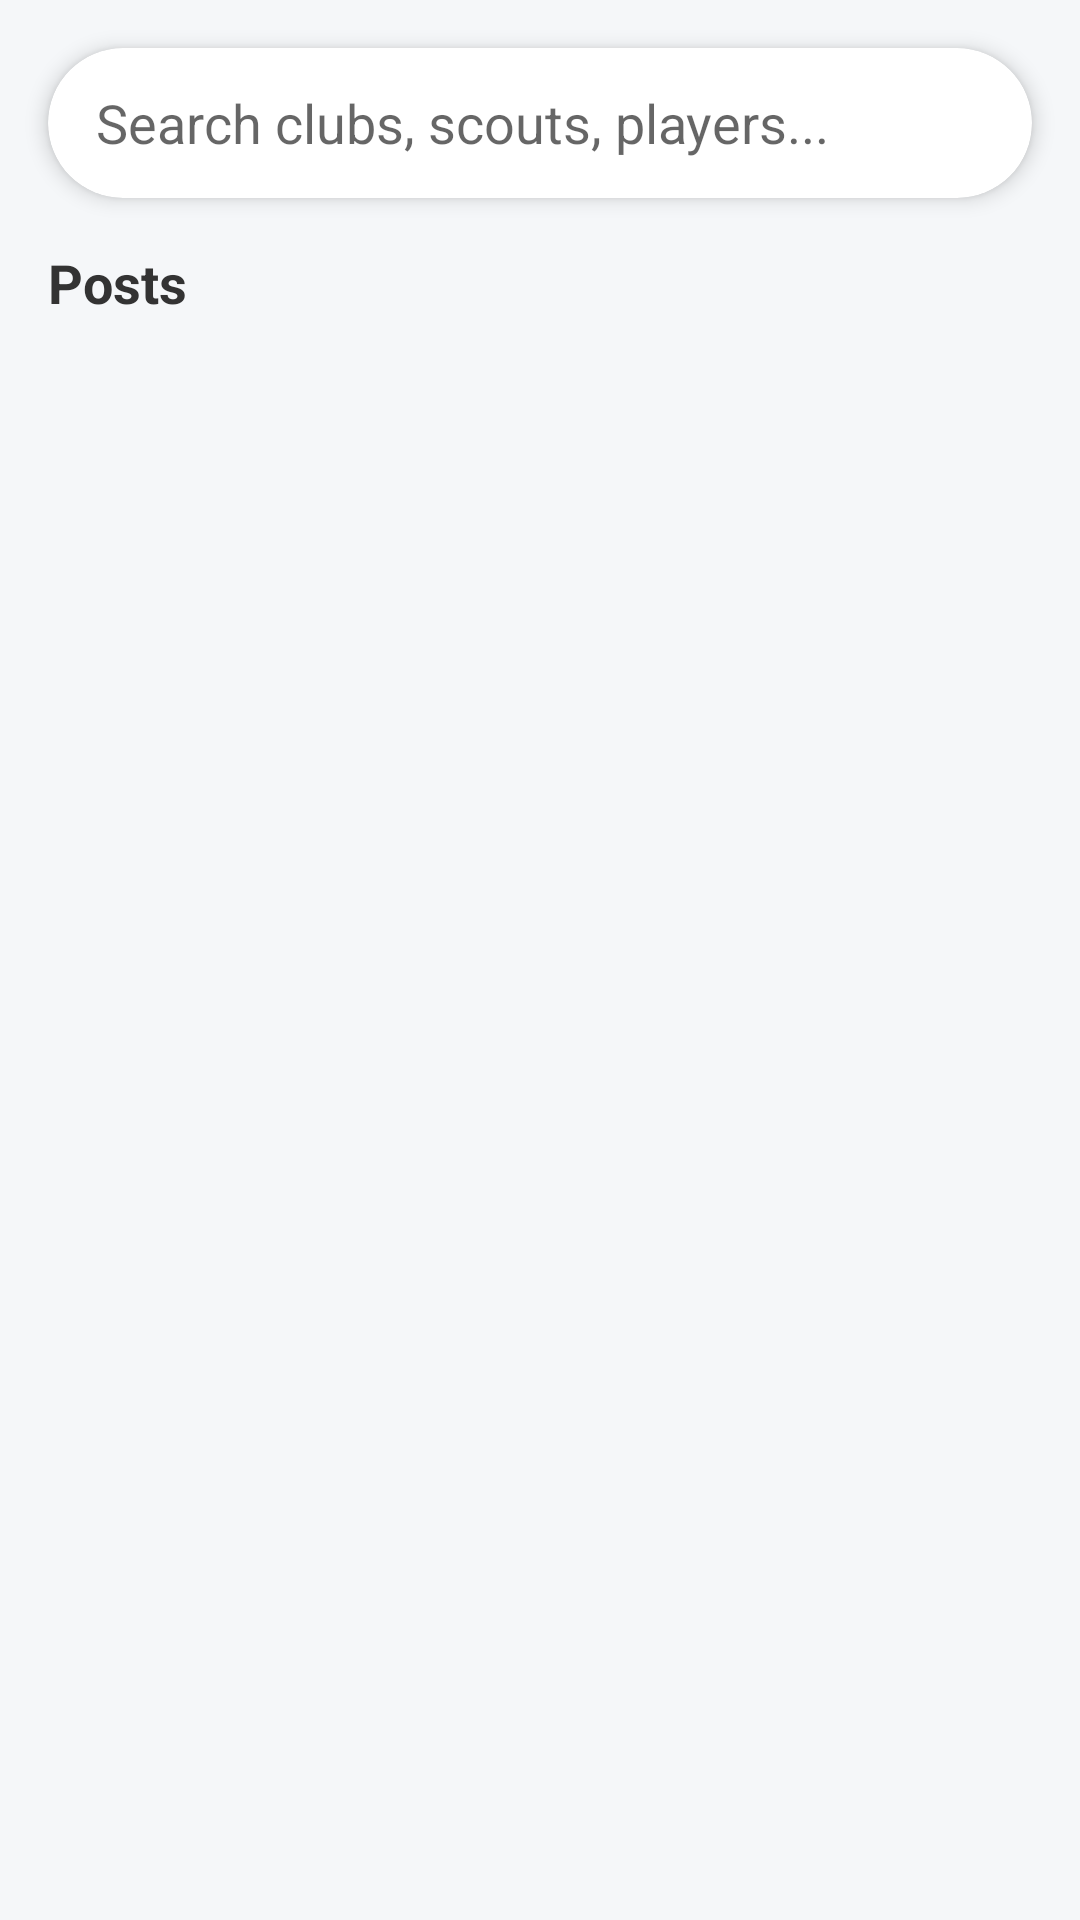

Here is an Android app screen rendered from its layout file. Give the layout XML and the strings, colors and styles it references.
<!-- AndroidManifest.xml: application theme Theme.ScoutHub -->
<!-- res/layout/fragment_scout_home.xml -->
<?xml version="1.0" encoding="utf-8"?>
<androidx.core.widget.NestedScrollView xmlns:android="http://schemas.android.com/apk/res/android"
    xmlns:app="http://schemas.android.com/apk/res-auto"
    android:layout_width="match_parent"
    android:layout_height="match_parent"
    android:background="@color/scouthub_light_grey">

    <LinearLayout
        android:layout_width="match_parent"
        android:layout_height="wrap_content"
        android:orientation="vertical">

        
        <androidx.cardview.widget.CardView
            android:layout_width="match_parent"
            android:layout_height="wrap_content"
            android:layout_margin="16dp"
            app:cardCornerRadius="25dp"
            app:cardElevation="4dp">

            <EditText
                android:id="@+id/search_bar"
                android:layout_width="match_parent"
                android:layout_height="50dp"
                android:background="@android:color/transparent"
                android:drawableStart="@drawable/ic_search"
                android:drawablePadding="16dp"
                android:hint="@string/search_hint"
                android:paddingStart="16dp"
                android:paddingEnd="16dp" />

        </androidx.cardview.widget.CardView>

        
        <TextView
            android:layout_width="wrap_content"
            android:layout_height="wrap_content"
            android:layout_marginStart="16dp"
            android:layout_marginBottom="8dp"
            android:text="Posts"
            android:textColor="@color/scouthub_dark_grey"
            android:textSize="18sp"
            android:textStyle="bold" />

        <androidx.recyclerview.widget.RecyclerView
            android:id="@+id/posts_recycler_view"
            android:layout_width="match_parent"
            android:layout_height="wrap_content"
            android:layout_marginBottom="80dp" />

    </LinearLayout>

</androidx.core.widget.NestedScrollView>
<!-- resources referenced by this layout -->
<resources>
  <color name="scouthub_dark_grey">#333333</color>
  <color name="scouthub_light_grey">#F5F7F9</color>
  <string name="search_hint">Search clubs, scouts, players...</string>
  <style name="Theme.ScoutHub" parent="Theme.MaterialComponents.DayNight.NoActionBar">
          
          <item name="colorPrimary">@color/scouthub_green</item>
          <item name="colorPrimaryVariant">@color/scouthub_green</item>
          <item name="colorOnPrimary">@color/scouthub_white</item>
          
          <item name="colorSecondary">@color/scouthub_orange</item>
          <item name="colorSecondaryVariant">@color/scouthub_orange</item>
          <item name="colorOnSecondary">@color/scouthub_black</item>
          
          <item name="android:statusBarColor" tools:targetApi="l">?attr/colorPrimaryVariant</item>
          
      </style>
  <color name="scouthub_green">#4CAF50</color>
  <color name="scouthub_white">#FFFFFF</color>
  <color name="scouthub_orange">#FFC107</color>
  <color name="scouthub_black">#FF000000</color>
</resources>
